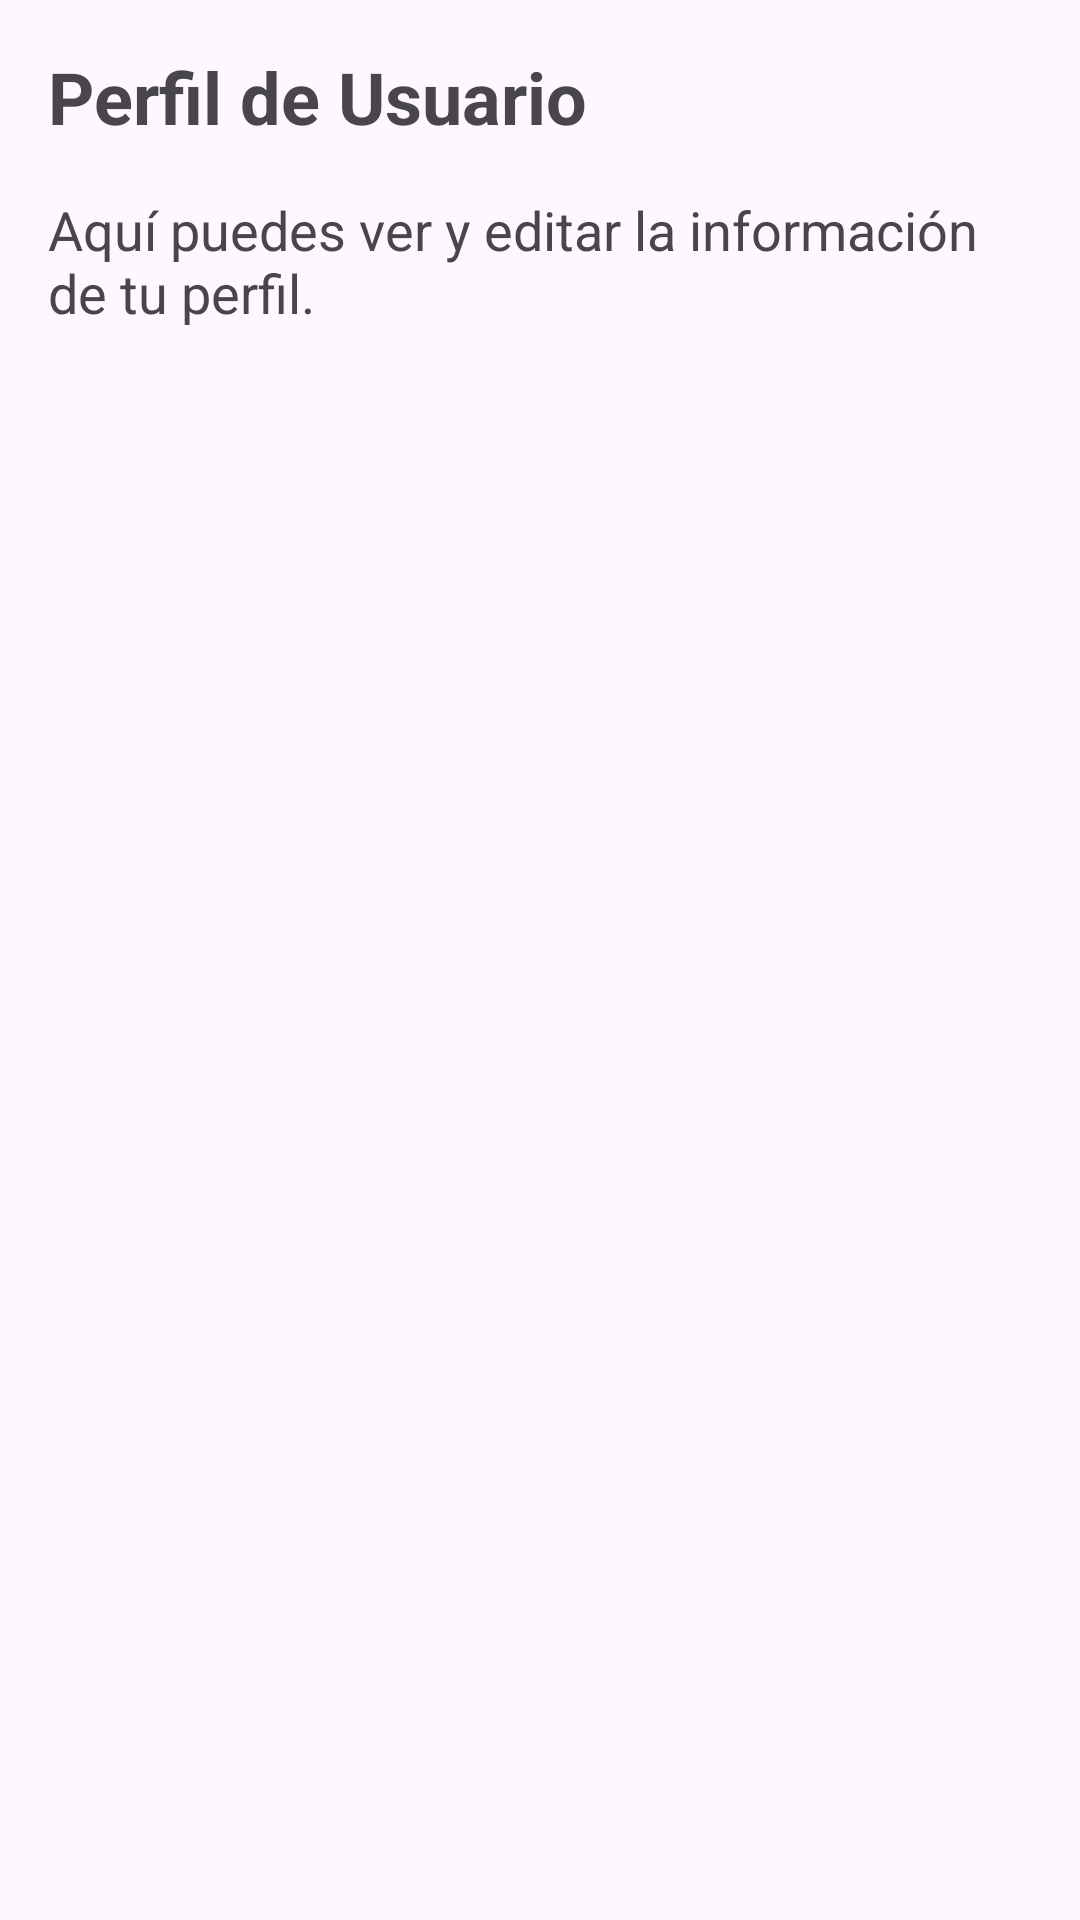

This screen was rendered from an Android layout file. Write that file and the resources it references.
<!-- AndroidManifest.xml: application theme Theme.AppMovilTrivia -->
<!-- res/layout/fragment_profile.xml -->
<?xml version="1.0" encoding="utf-8"?>
<LinearLayout xmlns:android="http://schemas.android.com/apk/res/android"
    android:layout_width="match_parent"
    android:layout_height="match_parent"
    android:orientation="vertical"
    android:padding="16dp">

    <TextView
        android:id="@+id/profileTitleTextView"
        android:layout_width="wrap_content"
        android:layout_height="wrap_content"
        android:text="Perfil de Usuario"
        android:textSize="24sp"
        android:textStyle="bold"
        android:paddingBottom="16dp" />

    <TextView
        android:id="@+id/profileDescriptionTextView"
        android:layout_width="wrap_content"
        android:layout_height="wrap_content"
        android:text="Aquí puedes ver y editar la información de tu perfil."
        android:textSize="18sp" />

    

</LinearLayout>
<!-- resources referenced by this layout -->
<resources>
  <style name="Theme.AppMovilTrivia" parent="Base.Theme.AppMovilTrivia" />
  <style name="Base.Theme.AppMovilTrivia" parent="Theme.Material3.DayNight.NoActionBar">
          
          
      </style>
</resources>
